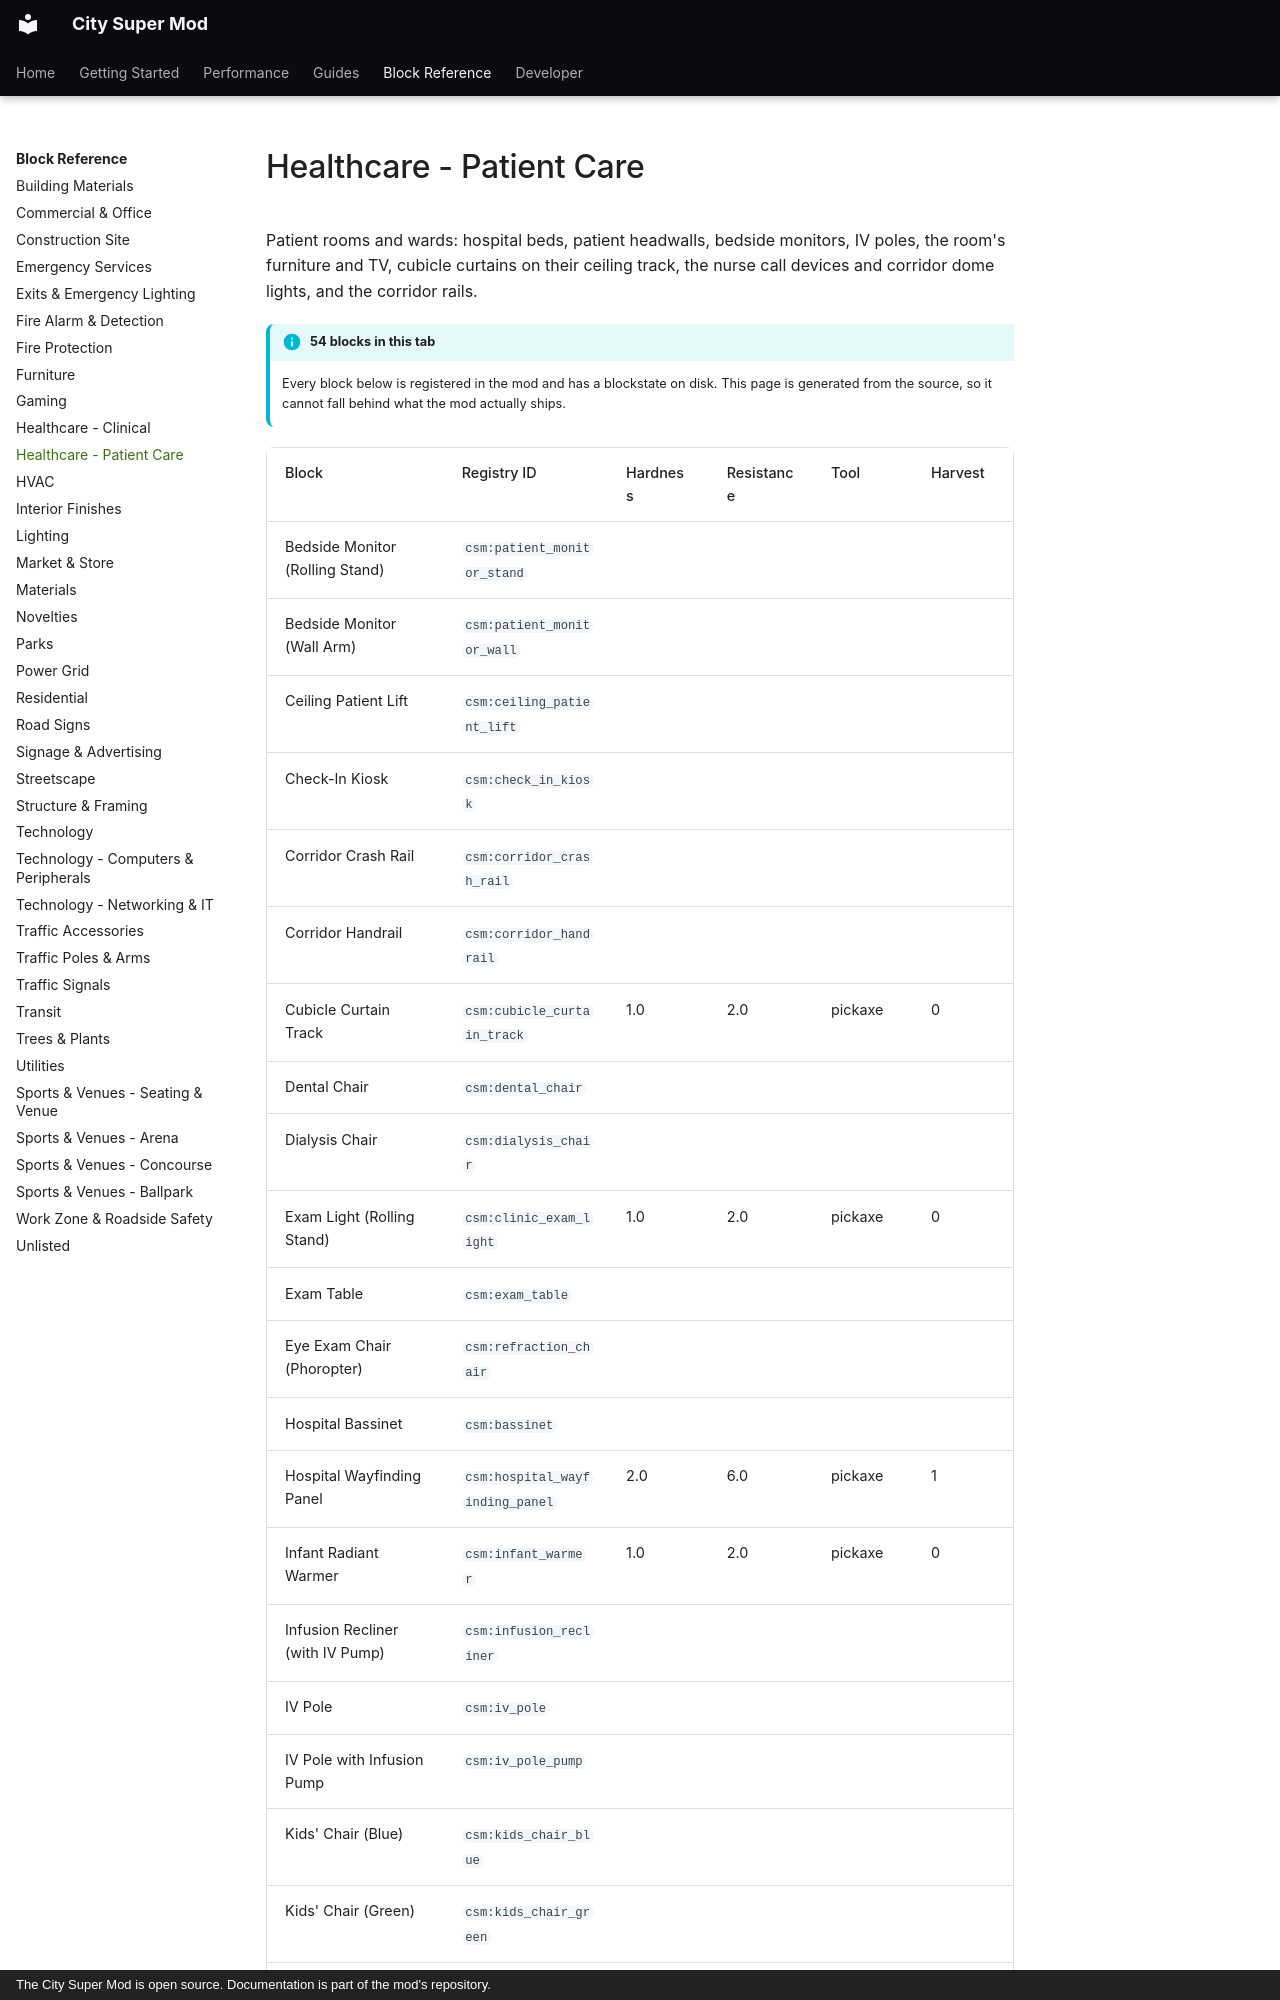

repository: Mica-Technologies/minecraft-city-super-mod · page: reference/healthcare-patient-care/index.html · generator: mkdocs · copyright: The City Super Mod is open source. Documentation is part of the mod's repository.

# Healthcare - Patient Care

Patient rooms and wards: hospital beds, patient headwalls, bedside monitors, IV poles, the room's furniture and TV, cubicle curtains on their ceiling track, the nurse call devices and corridor dome lights, and the corridor rails.

!!! info "54 blocks in this tab"

    Every block below is registered in the mod and has a blockstate on disk. This page is
    generated from the source, so it cannot fall behind what the mod actually ships.

<div class="block-table" markdown>
